Run: headless pygame with SDL's dummy video driver; simulated clock (each Clock.tick advances the game by its frame time, no real sleeping); random seed 0; keys injected as events and as key.get_pressed() state; no mouse input.
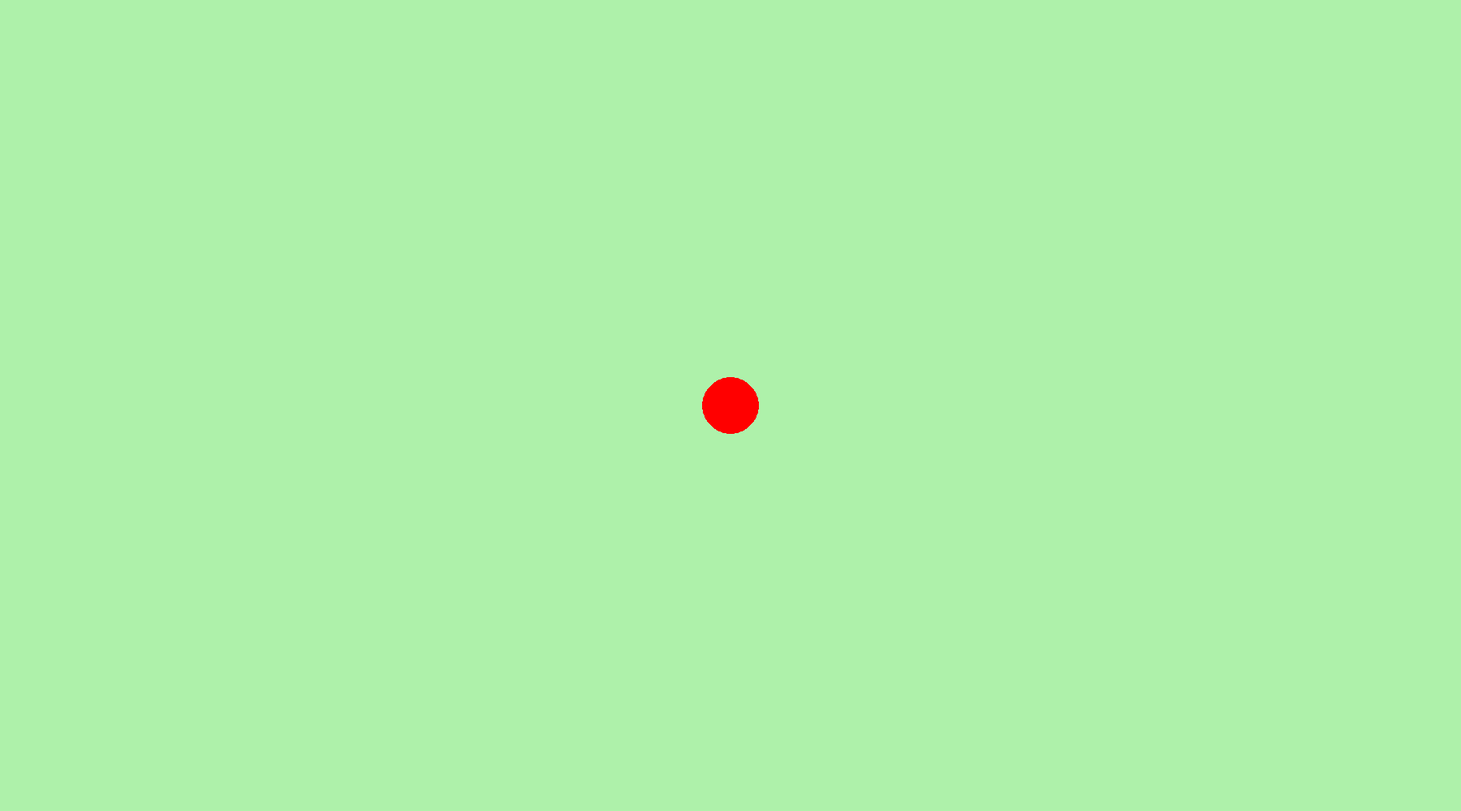
Frame 1 of 4 · flips 1–60 · no input
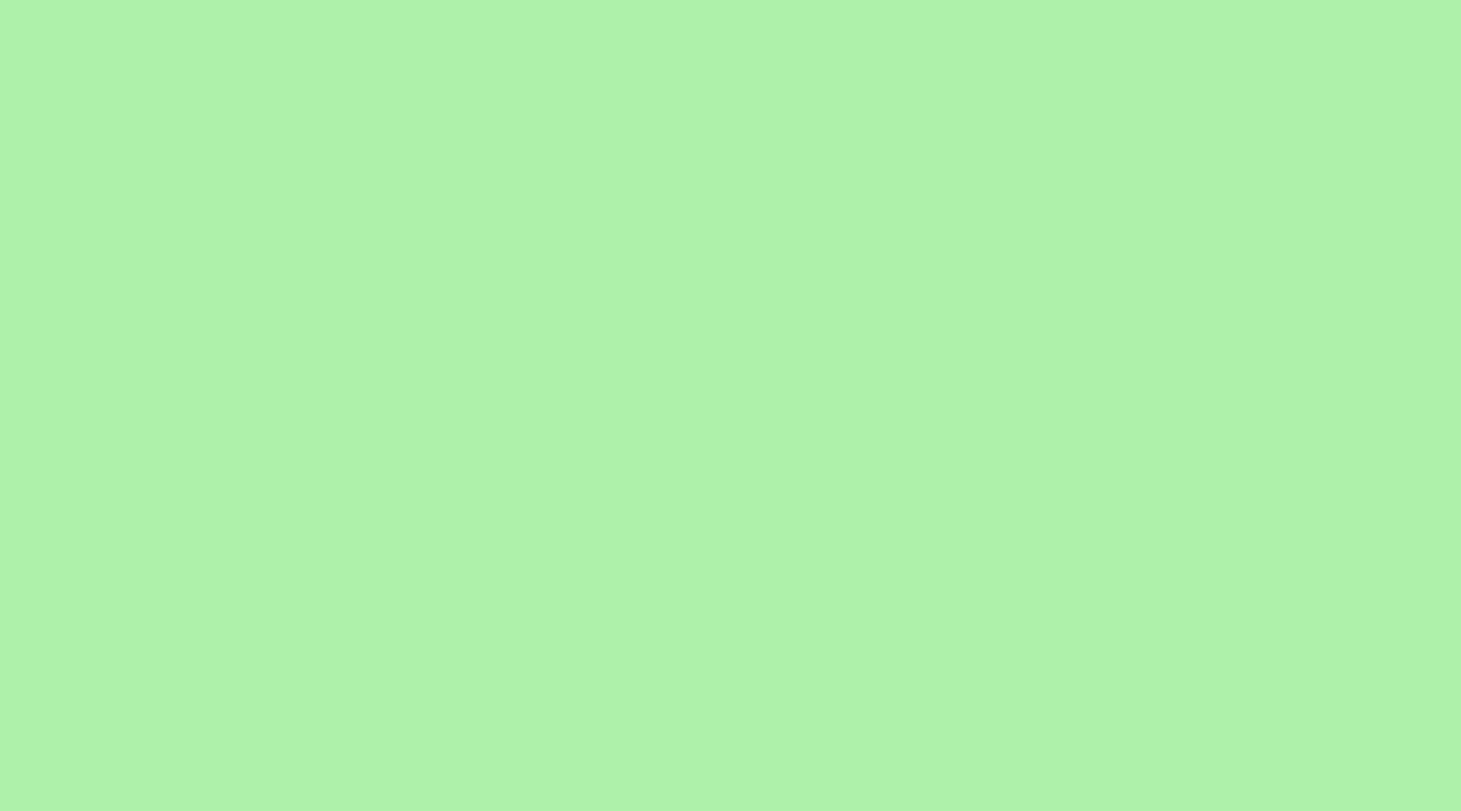
Frame 2 of 4 · flips 61–180 · tapped SPACE, RETURN · held RIGHT (→), D
Frame 3 of 4 · flips 181–300 · held DOWN (↓), S · screen unchanged from frame 2, image omitted
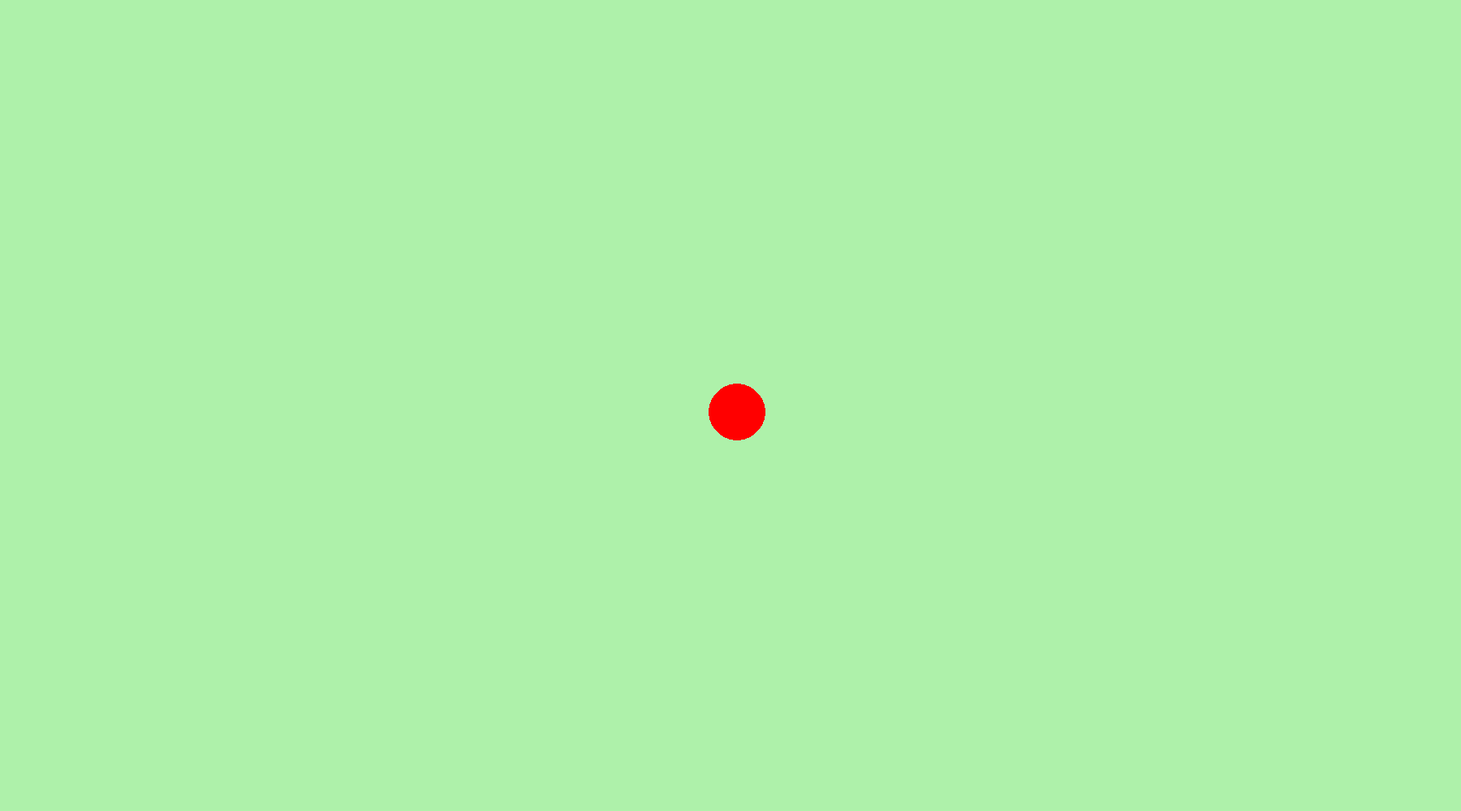
Frame 4 of 4 · flips 301–420 · held LEFT (←), A, UP (↑), W

The pygame program that drew these frames:

import pygame

pygame.init()
screen = pygame.display.set_mode((1800, 1000))
clock = pygame.time.Clock()
running = True
dt = 0
moveSpeed = 500



player_pos = pygame.Vector2(screen.get_width() / 2,
                            screen.get_height() / 2)

while running:
    for event in pygame.event.get():
        if event.type == pygame.QUIT:
            running = False

    screen.fill("#aef1aa")

    pygame.draw.circle(screen, "red", player_pos, 35)

    keys = pygame.key.get_pressed()
    if keys[pygame.K_w] or keys[pygame.K_UP]:
        player_pos.y -= moveSpeed * dt
    if keys[pygame.K_s] or keys[pygame.K_DOWN]:
        player_pos.y += moveSpeed * dt
    if keys[pygame.K_a] or keys[pygame.K_LEFT]:
        player_pos.x -= moveSpeed * dt
    if keys[pygame.K_d] or keys[pygame.K_RIGHT]:
        player_pos.x += moveSpeed * dt
    
    pygame.display.flip()

    dt = clock.tick(60) / 1000
    
pygame.quit()
    
